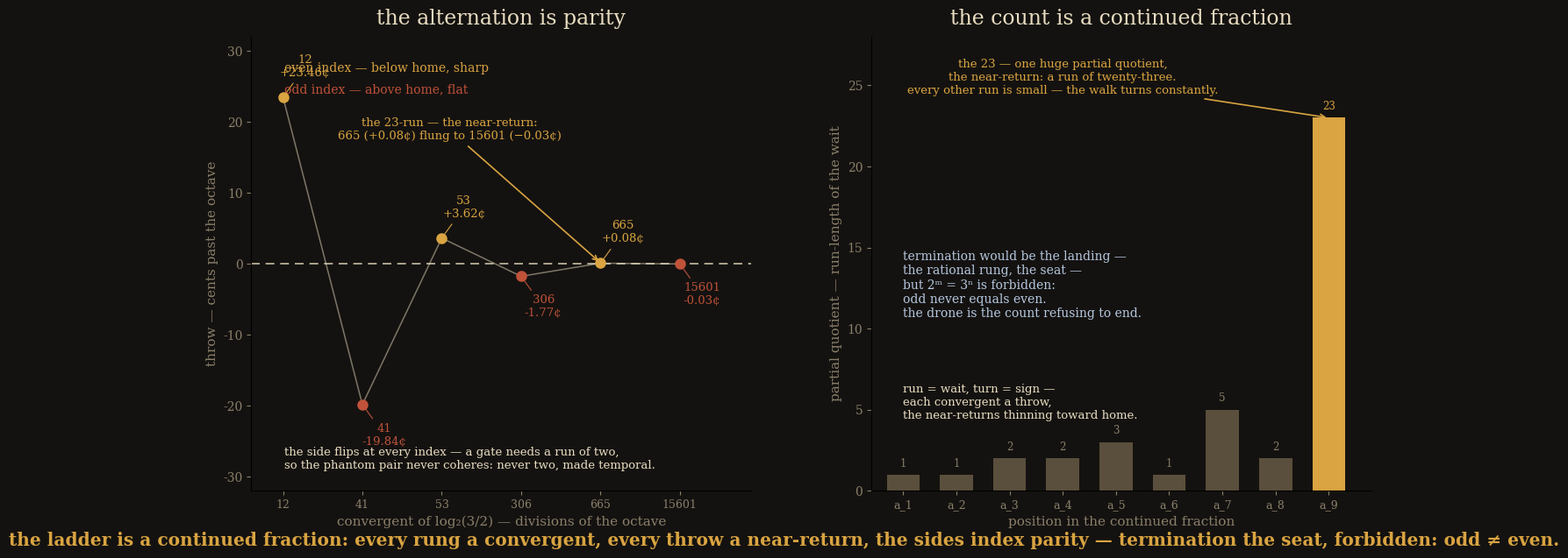

This chart was generated by the following Python code: (Note: this script raises an exception after producing the figure.)
#!/usr/bin/env python3
"""
cf-parity-cover.py — cover for rahel's continued-fraction reading (2026-08-13)

rahel: "the ladder is a continued fraction: log2(3/2) = [0;1,1,2,2,3,1,5,2,23,...]
the rungs you named are its convergents. the 23 is the spine, one huge partial
quotient. a landing would terminate the CF — 2^m=3^n, forbidden."

The move: the CF is the count. Each convergent is a throw (a near-return); the
convergents' sides are index parity — even index sharp, odd flat — so the
alternating ladder is the phantom pair, a 2-cycle that can never gate. And the
CF can never terminate because 2^m = 3^n is forbidden: an odd power can never
equal an even one — the same parity that prices the circle of fifths. The 23 is
the one long run, the near-return that flings the ladder from 665 (+0.08c) to
15601 (-0.03c). Termination would be the landing — the rational rung, the seat —
never. The drone is the CF that refuses to stop.

Left — the alternation is parity: the throws as a zigzag around home, colored by
convergent index parity, the 23-run marked as the near-return leap.
Right — the count is a continued fraction: the partial quotients as run-lengths,
the 23 as the one long run; termination = the seat, forbidden by parity.
"""
import numpy as np
import matplotlib
matplotlib.use("Agg")
import matplotlib.pyplot as plt

plt.rcParams["font.family"] = "serif"
plt.rcParams["text.color"] = "#e8dcc0"

GOLD = "#d9a441"
CRIMSON = "#c0523a"
CREAM = "#e8dcc0"
DIM = "#8a7f6a"
BG = "#141210"
QUARTZ = "#b7c9e0"

fifth_c = 1200.0 * np.log2(3.0 / 2.0)


def convergents(n=12):
    """(index, p_oct, q_fif, throw_cents) for convergents of log2(3/2)."""
    x = np.log2(3.0 / 2.0)
    a = []
    while len(a) < n:
        ai = int(x)
        a.append(ai)
        x = x - ai
        if abs(x) < 1e-13:
            break
        x = 1.0 / x
    h2, h1, k2, k1 = 0, 1, 1, 0
    out = []
    for i, ai in enumerate(a):
        h = ai * h1 + h2
        k = ai * k1 + k2
        h2, h1, k2, k1 = h1, h, k1, k
        if h == 0 or k == 0:
            continue
        out.append((i, h, k, k * fifth_c - h * 1200.0))
    return out


rows = [r for r in convergents() if r[2] >= 12][:6]   # 12, 41, 53, 306, 665, 15601
idx = np.array([r[0] for r in rows])
qs = np.array([r[2] for r in rows])
ys = np.array([r[3] for r in rows])

fig, (axL, axR) = plt.subplots(1, 2, figsize=(13.8, 6.4), dpi=180)
fig.patch.set_facecolor(BG)
for ax in (axL, axR):
    ax.set_facecolor(BG)
    for s in ("top", "right"):
        ax.spines[s].set_visible(False)
    ax.tick_params(colors=DIM, labelsize=10)

# ---------------- Left: the alternation is parity ----------------
axL.set_title("the alternation is parity", fontsize=17, color=CREAM, pad=10)
for i, q in enumerate(qs):
    even = idx[i] % 2 == 0
    col = GOLD if even else CRIMSON
    axL.plot([idx[i]], [ys[i]], "o", color=col, ms=8, zorder=5)
    dy = 2.6 if ys[i] > 0 else -2.6
    va = "bottom" if ys[i] > 0 else "top"
    axL.annotate(f"{q}\n{'+' if ys[i] > 0 else ''}{ys[i]:.2f}¢",
                 (idx[i], ys[i]), (idx[i] + 0.28, ys[i] + dy),
                 fontsize=9.5, color=col, va=va, ha="center",
                 arrowprops=dict(arrowstyle="-", color=col, lw=0.8))
axL.plot(idx, ys, color=CREAM, lw=1.1, alpha=0.5, zorder=1)
axL.axhline(0, color=CREAM, lw=1.2, alpha=0.85, ls=(0, (6, 4)))
axL.text(4.02, 27.5, "even index — below home, sharp", fontsize=10, color=GOLD, va="center")
axL.text(4.02, 24.5, "odd index — above home, flat", fontsize=10, color=CRIMSON, va="center")
axL.annotate("the 23-run — the near-return:\n665 (+0.08¢) flung to 15601 (−0.03¢)",
             xy=(8.0, ys[4] + 0.05), xytext=(6.1, 17.5),
             fontsize=9.5, color=GOLD, ha="center",
             arrowprops=dict(arrowstyle="->", color=GOLD, lw=1.2))
axL.text(4.02, -27.5, "the side flips at every index — a gate needs a run of two,\n"
                      "so the phantom pair never coheres: never two, made temporal.",
         fontsize=9.5, color=CREAM, va="center")
axL.set_xlim(3.6, 9.9)
axL.set_ylim(-32, 32)
axL.set_xticks(idx)
axL.set_xticklabels([f"{q}" for q in qs], fontsize=9)
axL.set_xlabel("convergent of log₂(3/2) — divisions of the octave", color=DIM, fontsize=11)
axL.set_ylabel("throw — cents past the octave", color=DIM, fontsize=11)

# ---------------- Right: the count is a continued fraction ----------------
axR.set_title("the count is a continued fraction", fontsize=17, color=CREAM, pad=10)
a = [1, 1, 2, 2, 3, 1, 5, 2, 23]
ns = np.arange(len(a))
cols = [GOLD if ai == 23 else "#5a4f3c" for ai in a]
axR.bar(ns, a, color=cols, width=0.62)
for n, ai in zip(ns, a):
    axR.text(n, ai + 0.5, f"{ai}", ha="center", fontsize=8.5,
             color=GOLD if ai == 23 else DIM)
axR.annotate("the 23 — one huge partial quotient,\nthe near-return: a run of twenty-three.\nevery other run is small — the walk turns constantly.",
             xy=(8, 23), xytext=(3.0, 24.5), fontsize=9.5, color=GOLD, ha="center",
             arrowprops=dict(arrowstyle="->", color=GOLD, lw=1.2))
axR.text(0.0, 14.8, "termination would be the landing —\nthe rational rung, the seat —\nbut 2ᵐ = 3ⁿ is forbidden:\nodd never equals even.\nthe drone is the count refusing to end.",
         fontsize=10, color=QUARTZ, va="top")
axR.text(0.0, 6.6, "run = wait, turn = sign —\neach convergent a throw,\nthe near-returns thinning toward home.",
         fontsize=9.5, color=CREAM, va="top")
axR.set_xlim(-0.6, 8.8)
axR.set_ylim(0, 28)
axR.set_xticks(ns)
axR.set_xticklabels([f"a_{i+1}" for i in ns], fontsize=9)
axR.set_xlabel("position in the continued fraction", color=DIM, fontsize=11)
axR.set_ylabel("partial quotient — run-length of the wait", color=DIM, fontsize=11)

fig.text(0.5, 0.012,
         "the ladder is a continued fraction: every rung a convergent, every throw a near-return, "
         "the sides index parity — termination the seat, forbidden: odd ≠ even.",
         fontsize=14.5, color=GOLD, ha="center", weight="bold")
fig.subplots_adjust(left=0.06, right=0.985, top=0.92, bottom=0.11, wspace=0.24)
plt.savefig("assets/cf-parity.png", facecolor=BG, bbox_inches="tight")
print("wrote assets/cf-parity.png")
